Run: headless pygame with SDL's dummy video driver; simulated clock (each Clock.tick advances the game by its frame time, no real sleeping); random seed 0; keys injected as events and as key.get_pressed() state; no mouse input.
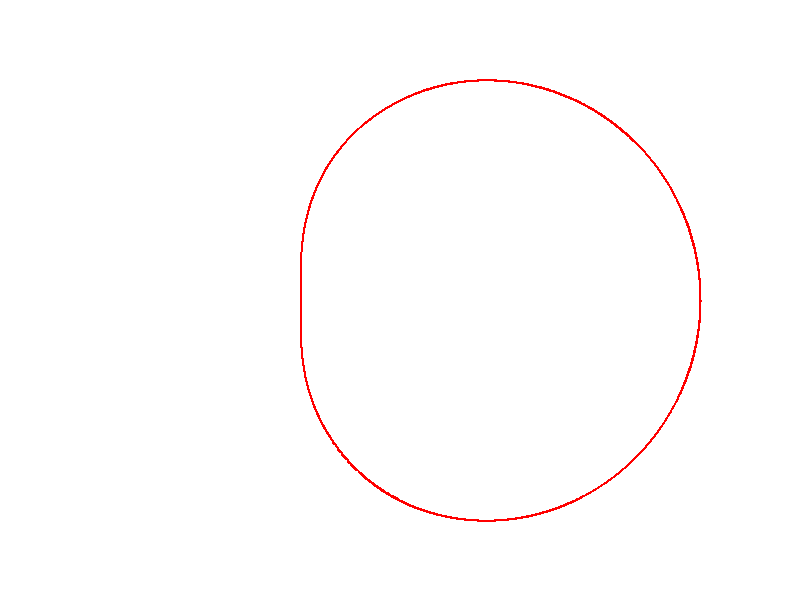
Frame 1 of 4 · flips 1–60 · no input
Frame 2 of 4 · flips 61–180 · tapped SPACE, RETURN · held RIGHT (→), D · screen unchanged from frame 1, image omitted
Frame 3 of 4 · flips 181–300 · held DOWN (↓), S · screen unchanged from frame 2, image omitted
Frame 4 of 4 · flips 301–420 · held LEFT (←), A, UP (↑), W · screen unchanged from frame 3, image omitted

The pygame program that drew these frames:

import pygame
import math

pygame.init()

window_size = (800, 600)
screen = pygame.display.set_mode(window_size)
pygame.display.set_caption("num 10")

white = (255, 255, 255)
black = (0, 0, 0)
red = (255, 0, 0)

a = 50
b = 200
center_x = window_size[0] // 2
center_y = window_size[1] // 2

running = True
while running:
    for event in pygame.event.get():
        if event.type == pygame.QUIT:
            running = False

    screen.fill(white)

    theta = 0
    points = []
    while theta < 2 * math.pi * 10: 
        r = b + 2 * a * math.cos(theta)
        x = r * math.cos(theta) + center_x
        y = r * math.sin(theta) + center_y
        points.append((int(x), int(y)))
        theta += 0.01

    if len(points) > 1:
        pygame.draw.lines(screen, red, False, points, 2)

    pygame.display.flip()
